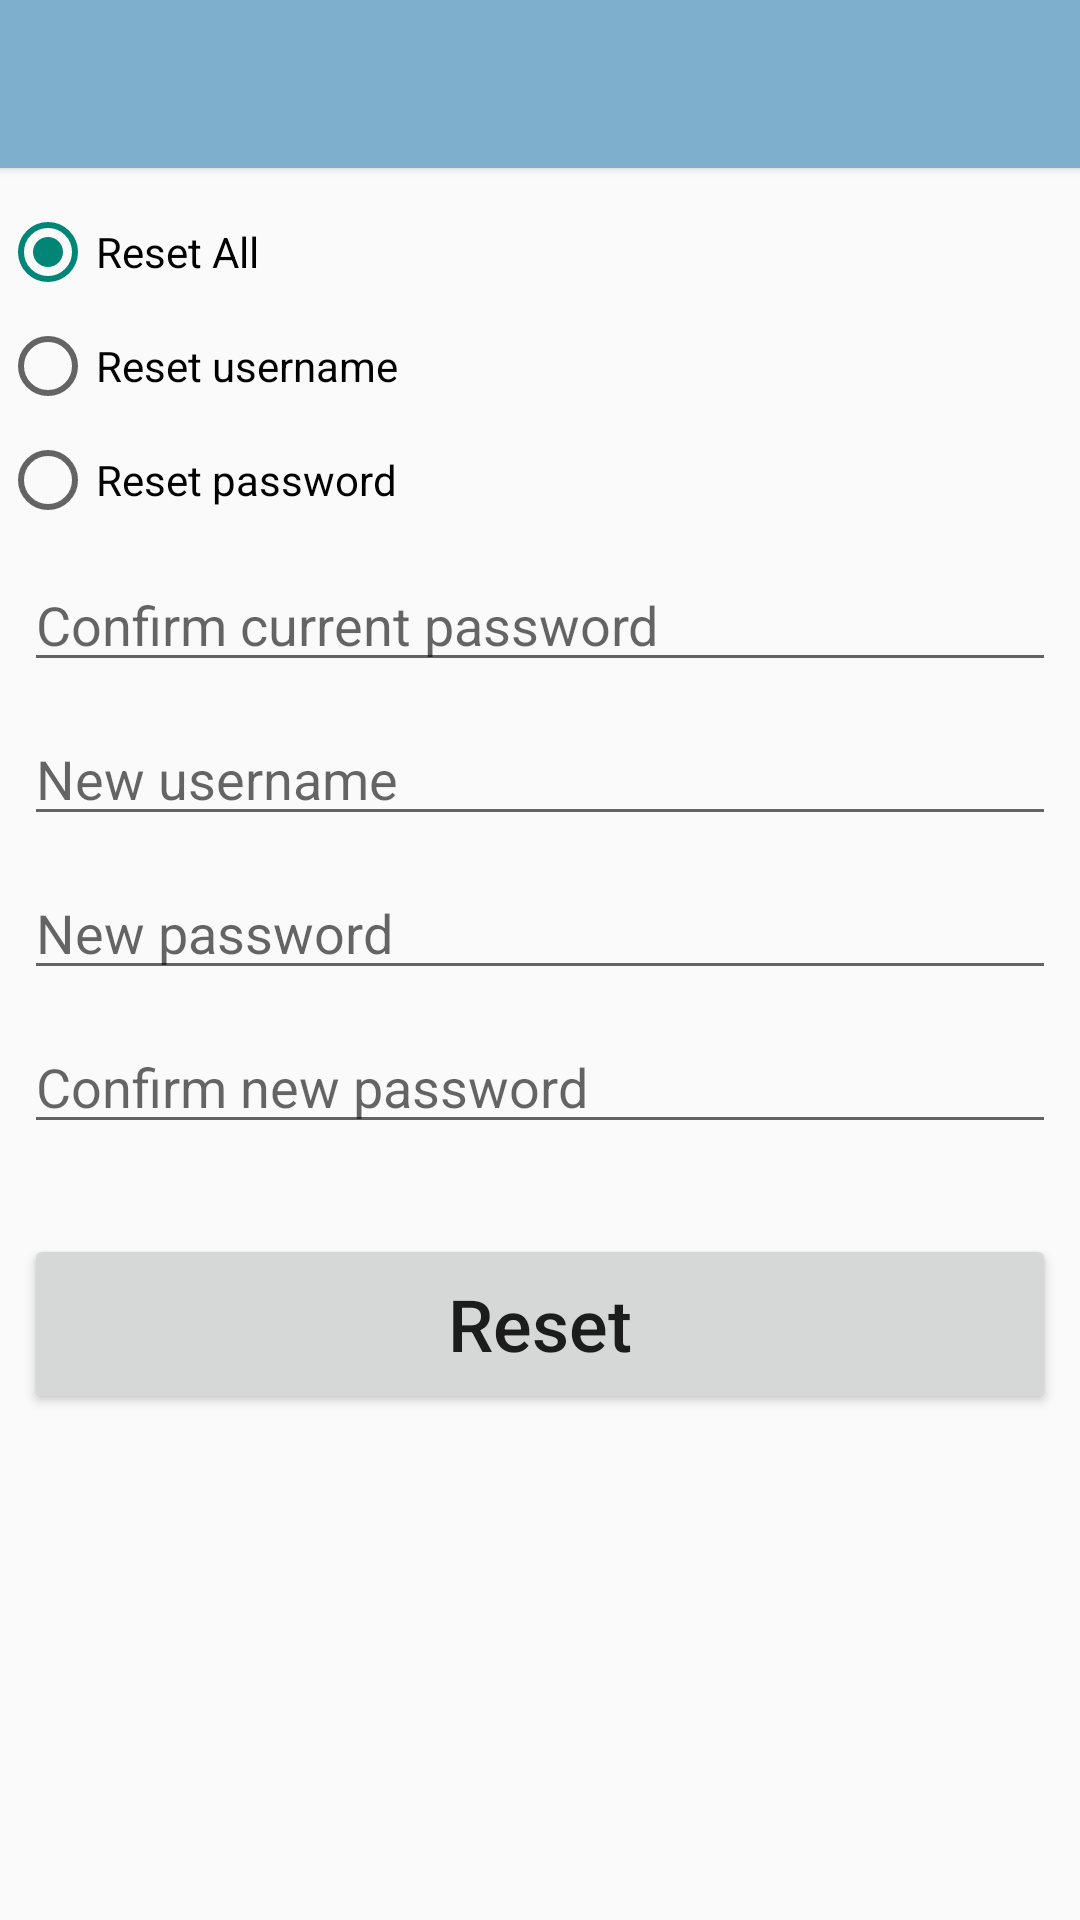

Write the Android layout XML for this screen, with the resource values it uses.
<!-- AndroidManifest.xml: application theme AppTheme -->
<!-- res/layout/reset_user_info.xml -->
<?xml version="1.0" encoding="utf-8"?>

<LinearLayout xmlns:android="http://schemas.android.com/apk/res/android"
    android:layout_width="match_parent"
    android:layout_height="match_parent"
    android:orientation="vertical" >
   <include
        android:id="@+id/tool_bar"
        layout="@layout/tool_bar"
        android:layout_height="wrap_content"
        android:layout_width="match_parent"
        
        />
    
    <RadioGroup
        android:id="@+id/groupradio"
        android:layout_width="match_parent"
        android:layout_height="wrap_content"
        android:layout_marginTop="6dp"
        >
    <RadioButton
        android:id="@+id/resetAllRadio"
        android:layout_width="wrap_content"
        android:layout_height="wrap_content"
        android:layout_marginTop="6dp"
        android:text="@string/reset_all"
        android:checked="true"
        />
    <RadioButton
        android:id="@+id/resetUsernameRadio"
        android:layout_width="wrap_content"
        android:layout_height="wrap_content"
        android:layout_marginTop="6dp"
         android:text="@string/reset_username"
        />
   
    <RadioButton
        android:id="@+id/resetPasswordRadio"
        android:layout_width="wrap_content"
        android:layout_height="wrap_content"
        android:layout_marginTop="6dp"
        android:text="@string/reset_password"
        />
   </RadioGroup>
    <EditText
        android:id="@+id/reset_current"
        android:layout_width="match_parent"
        android:layout_height="wrap_content"
        android:layout_marginTop="10dip"
        android:hint="@string/reset_current"
        android:layout_marginLeft="8dip"
        android:layout_marginRight="8dip"
        android:inputType="textPassword"
        />
    <EditText
        android:id="@+id/reset_username"
        android:layout_width="match_parent"
        android:layout_height="wrap_content"
        android:layout_marginTop="10dip"
        android:hint="@string/reset_newusername"
        android:layout_marginLeft="8dip"
        android:layout_marginRight="8dip"
        android:inputType="textPersonName"
        />
    <EditText
        android:id="@+id/reset_password"
        android:layout_width="match_parent"
        android:layout_height="wrap_content"
        android:layout_marginTop="10dip"
        android:hint="@string/reset_newpassword"
        android:layout_marginLeft="8dip"
        android:layout_marginRight="8dip"
        android:inputType="textPassword"
        />
    <EditText
        android:id="@+id/reset_passconfirm"
        android:layout_width="match_parent"
        android:layout_height="wrap_content"
        android:layout_marginTop="10dip"
        android:hint="@string/reset_confirm"
        android:layout_marginLeft="8dip"
        android:layout_marginRight="8dip"
        android:inputType="textPassword"
        />

    <Button
        android:id="@+id/reset_submit_button"
        android:layout_width="match_parent"
        android:layout_height="wrap_content"
        android:layout_marginStart="8dip"
        android:layout_marginLeft="8dip"
        android:layout_marginTop="30dip"
        android:clickable="true"
        android:layout_marginEnd="8dip"
        android:textAllCaps="false"
        android:layout_marginRight="8dip"
        android:text="@string/reset"
       android:textSize="24sp"
        android:height="60dip"
        />

</LinearLayout>
<!-- res/layout/tool_bar.xml (included above) -->
<?xml version="1.0" encoding="utf-8"?>

<android.support.v7.widget.Toolbar
    xmlns:android="http://schemas.android.com/apk/res/android"
    android:layout_height="wrap_content"
    android:layout_width="match_parent"
    android:background="@color/ColorPrimary"
    android:minHeight="?attr/actionBarSize"
    android:theme="@style/ThemeOverlay.AppCompat.Dark"
    android:elevation="2dp"
     >
    
</android.support.v7.widget.Toolbar>
<!-- resources referenced by this layout -->
<resources>
  <color name="ColorPrimary">#7EB0CC</color>
  <string name="reset">Reset</string>
  <string name="reset_all">Reset All</string>
  <string name="reset_confirm">Confirm new password</string>
  <string name="reset_current">Confirm current password</string>
  <string name="reset_newpassword">New password</string>
  <string name="reset_newusername">New username</string>
  <string name="reset_password">Reset password</string>
  <string name="reset_username">Reset username</string>
  <style name="AppTheme" parent="Theme.AppCompat.Light.NoActionBar">
          <item name="colorPrimary">@color/ColorPrimary</item>
          <item name="colorPrimaryDark">@color/ColorPrimaryDark</item>
  
          
  
      </style>
  <color name="ColorPrimaryDark">#719EB7</color>
</resources>
